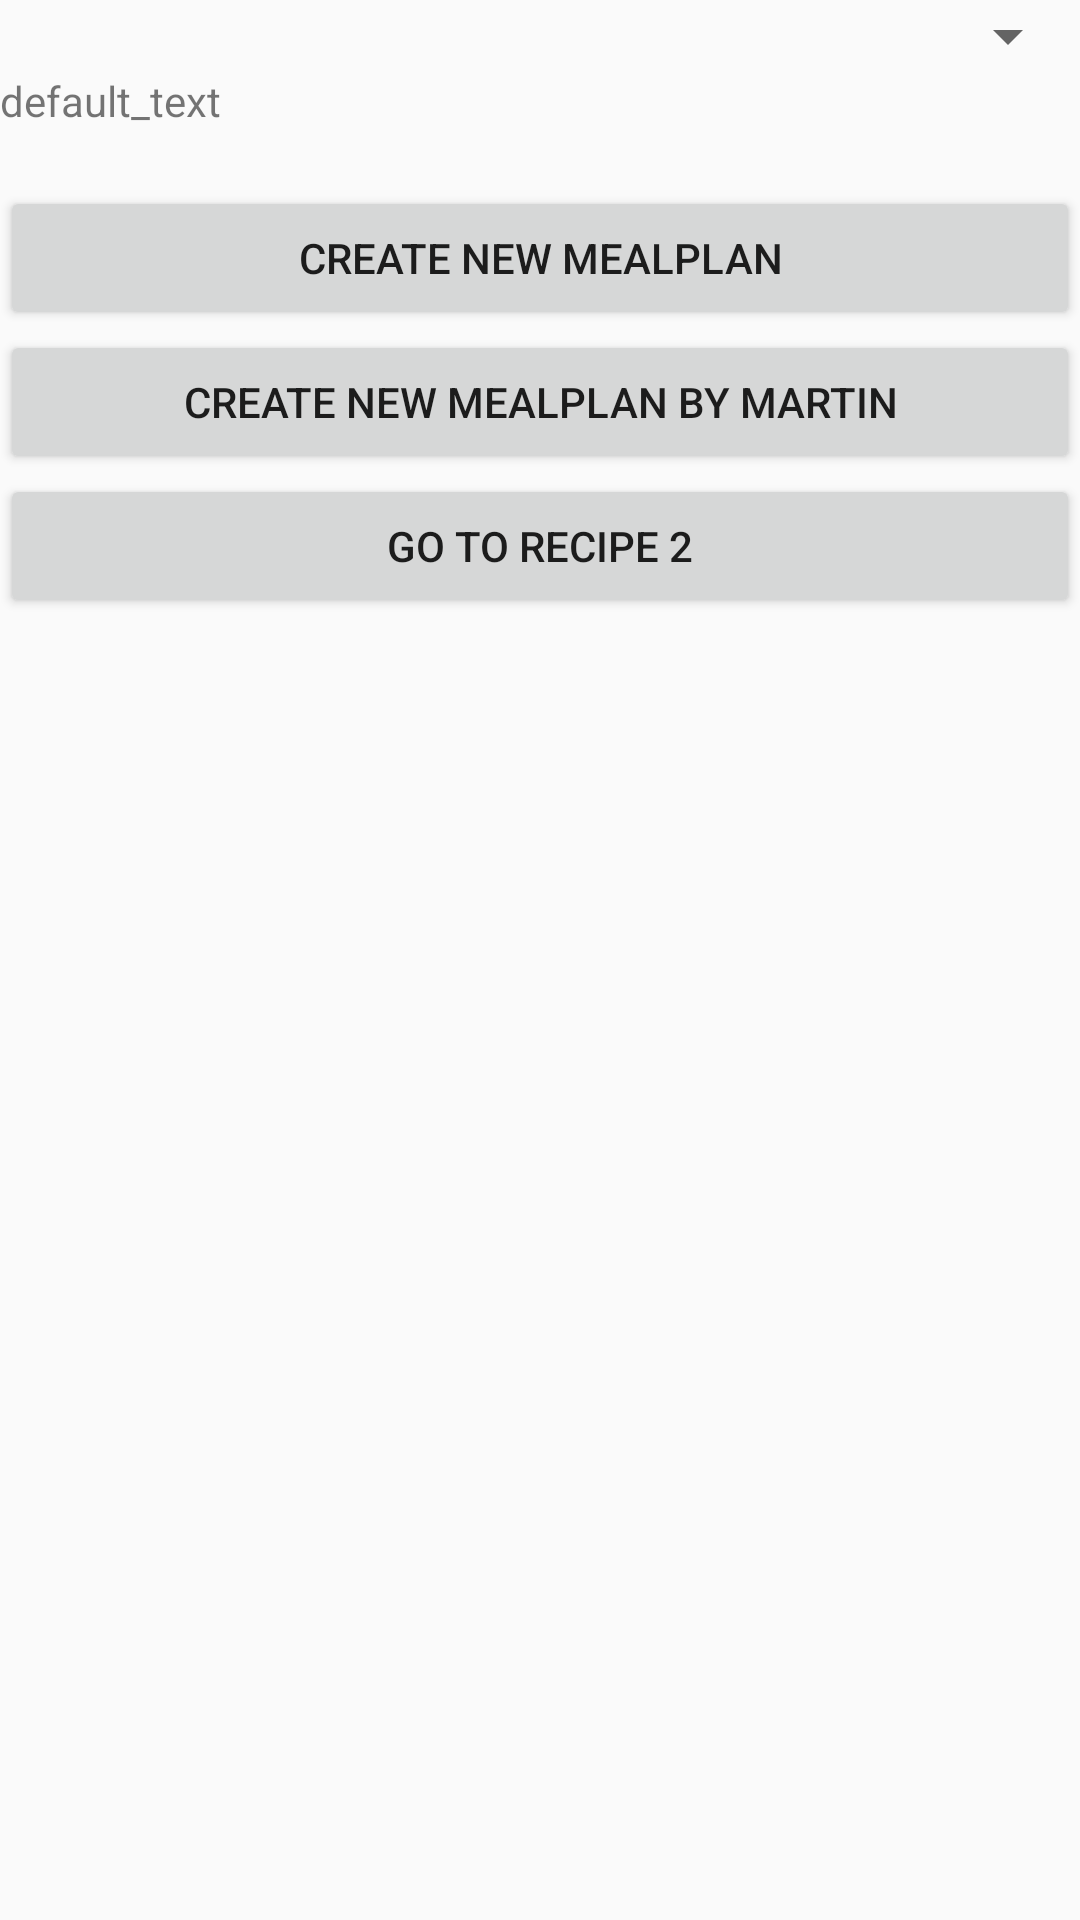

Here is an Android app screen rendered from its layout file. Give the layout XML and the strings, colors and styles it references.
<!-- AndroidManifest.xml: application theme AppTheme -->
<!-- res/layout/fragment_developer_settings.xml -->
<?xml version="1.0" encoding="utf-8"?>
<ScrollView xmlns:android="http://schemas.android.com/apk/res/android"
    android:layout_width="match_parent"
    android:layout_height="match_parent">

    <LinearLayout
        android:layout_width="match_parent"
        android:layout_height="wrap_content"
        android:orientation="vertical">


        <Spinner
            android:id="@+id/meal_plan_spinner"
            android:layout_width="match_parent"
            android:layout_height="wrap_content"
            android:spinnerMode="dropdown" />

        <TextView
            android:id="@+id/meal_plan_text_view"
            android:layout_width="match_parent"
            android:layout_height="wrap_content"
            android:text="default_text" />

        <TextView
            android:id="@+id/recipe_list_text_view"
            android:layout_width="match_parent"
            android:layout_height="wrap_content" />

        <Button
            android:id="@+id/btn_add_meal"
            android:layout_width="match_parent"
            android:layout_height="wrap_content"
            android:text="create new mealplan" />

        <Button
            android:id="@+id/btn_create_plan"
            android:layout_width="match_parent"
            android:layout_height="wrap_content"
            android:text="create new mealplan by martin" />

        <Button
            android:id="@+id/btn_go_to_recipe"
            android:layout_width="match_parent"
            android:layout_height="wrap_content"
            android:text="go to recipe 2" />

    </LinearLayout>


</ScrollView>
<!-- resources referenced by this layout -->
<resources>
  <style name="AppTheme" parent="Theme.AppCompat.Light.DarkActionBar">
          
          <item name="colorPrimary">@color/colorPrimary</item>
          <item name="colorPrimaryDark">@color/colorPrimary</item>
          <item name="colorAccent">@color/colorAccent</item>
      </style>
  <color name="colorPrimary">#8BC34A</color>
  <color name="colorAccent">#03DAC5</color>
</resources>
